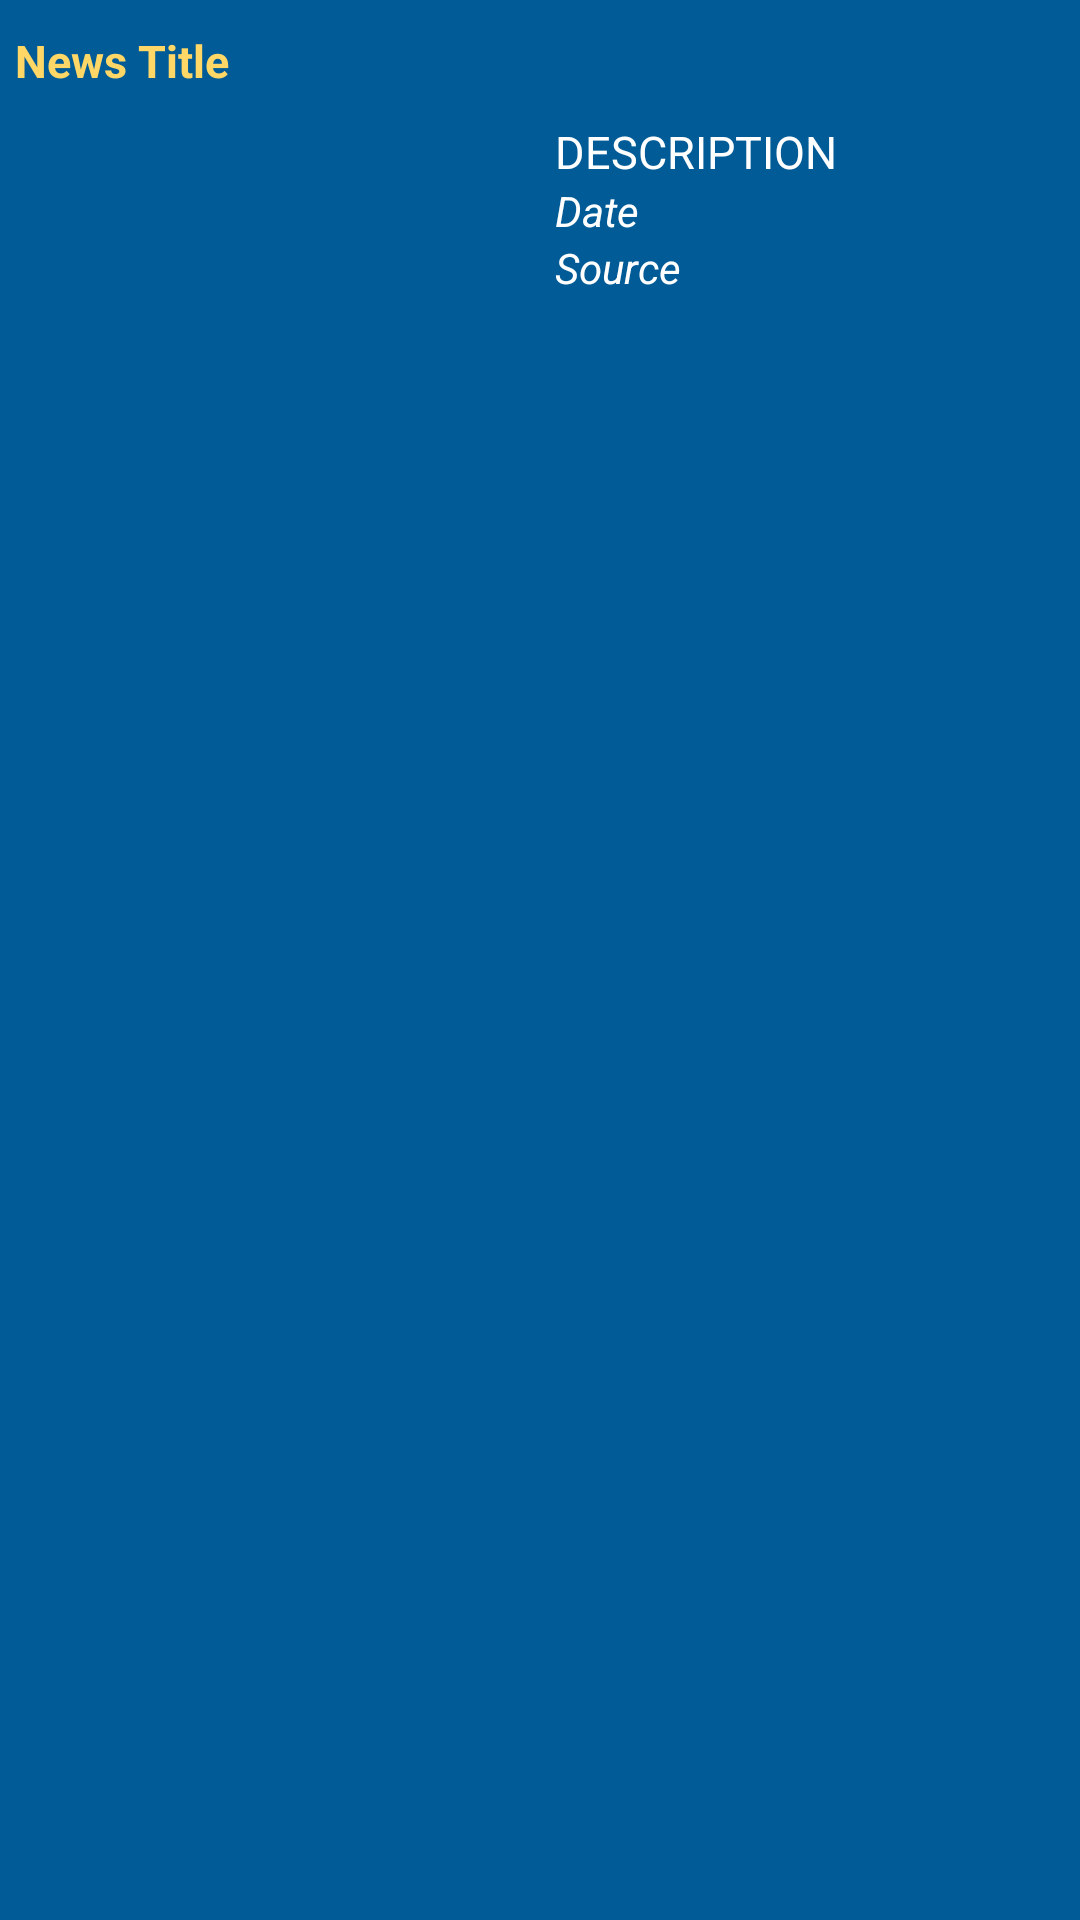

This screen was rendered from an Android layout file. Write that file and the resources it references.
<!-- AndroidManifest.xml: application theme Theme.SearchNews -->
<!-- res/layout/news_item.xml -->
<?xml version="1.0" encoding="utf-8"?>

<LinearLayout
    xmlns:android="http://schemas.android.com/apk/res/android"
    xmlns:tools="http://schemas.android.com/tools"
    android:layout_width="match_parent"
    android:layout_height="wrap_content"
    android:orientation="vertical"
    android:background="@color/blue_primary"
    android:layout_marginTop="10dp" >

    <TextView
        android:id="@+id/tvTitle"
        android:layout_width="match_parent"
        android:layout_height="wrap_content"
        android:layout_marginStart="5dp"
        android:layout_marginTop="10dp"
        android:layout_marginEnd="5dp"
        android:layout_marginBottom="10sp"
        android:ellipsize="end"
        android:maxLines="3"
        android:text="News Title"
        android:textColor="@color/news_title"
        android:textSize="15sp"
        android:textStyle="bold" />

    <LinearLayout
        android:layout_width="match_parent"
        android:layout_height="wrap_content"
        android:layout_marginBottom="10dp"
        android:orientation="horizontal"
        android:weightSum="1">

        <ImageView
            android:id="@+id/ivArticleImage"
            android:layout_width="0dp"
            android:layout_height="wrap_content"
            android:layout_weight="0.5"
            android:contentDescription="Image" />

        <LinearLayout
            android:layout_width="0dp"
            android:layout_height="wrap_content"
            android:layout_marginStart="10dp"
            android:layout_weight="0.5"
            android:orientation="vertical">

            <TextView
                android:id="@+id/tvDescription"
                android:layout_width="wrap_content"
                android:layout_height="wrap_content"
                android:maxLines="5"
                android:text="@string/description"
                android:textColor="@color/white"
                android:textSize="15sp" />

            <TextView
                android:id="@+id/tvPublishedAt"
                android:layout_width="wrap_content"
                android:layout_height="wrap_content"
                android:text="Date"
                android:textColor="@color/white"
                android:textStyle="italic" />

            <TextView
                android:id="@+id/tvSource"
                android:layout_width="match_parent"
                android:layout_height="wrap_content"
                android:text="Source"
                android:textColor="@color/white"
                android:textStyle="italic" />

        </LinearLayout>

    </LinearLayout>

</LinearLayout>
<!-- resources referenced by this layout -->
<resources>
  <color name="blue_primary">#005b96</color>
  <color name="news_title">#fed766</color>
  <color name="white">#FFFFFFFF</color>
  <string name="description">DESCRIPTION</string>
  <style name="Theme.SearchNews" parent="Theme.MaterialComponents.DayNight.DarkActionBar">
          
          <item name="colorPrimary">@color/blue_primary</item>
          <item name="colorPrimaryVariant">@color/blue_secondary</item>
          <item name="colorOnPrimary">@color/white</item>
          
          <item name="colorSecondary">@color/accent</item>
          <item name="colorSecondaryVariant">@color/secondary</item>
          <item name="colorOnSecondary">@color/black</item>
          
          <item name="android:statusBarColor" tools:targetApi="l">?attr/colorPrimaryVariant</item>
          
      </style>
  <color name="blue_secondary">#03396c</color>
  <color name="accent">#70C0FB</color>
  <color name="secondary">#2a4d69</color>
  <color name="black">#FF000000</color>
</resources>
